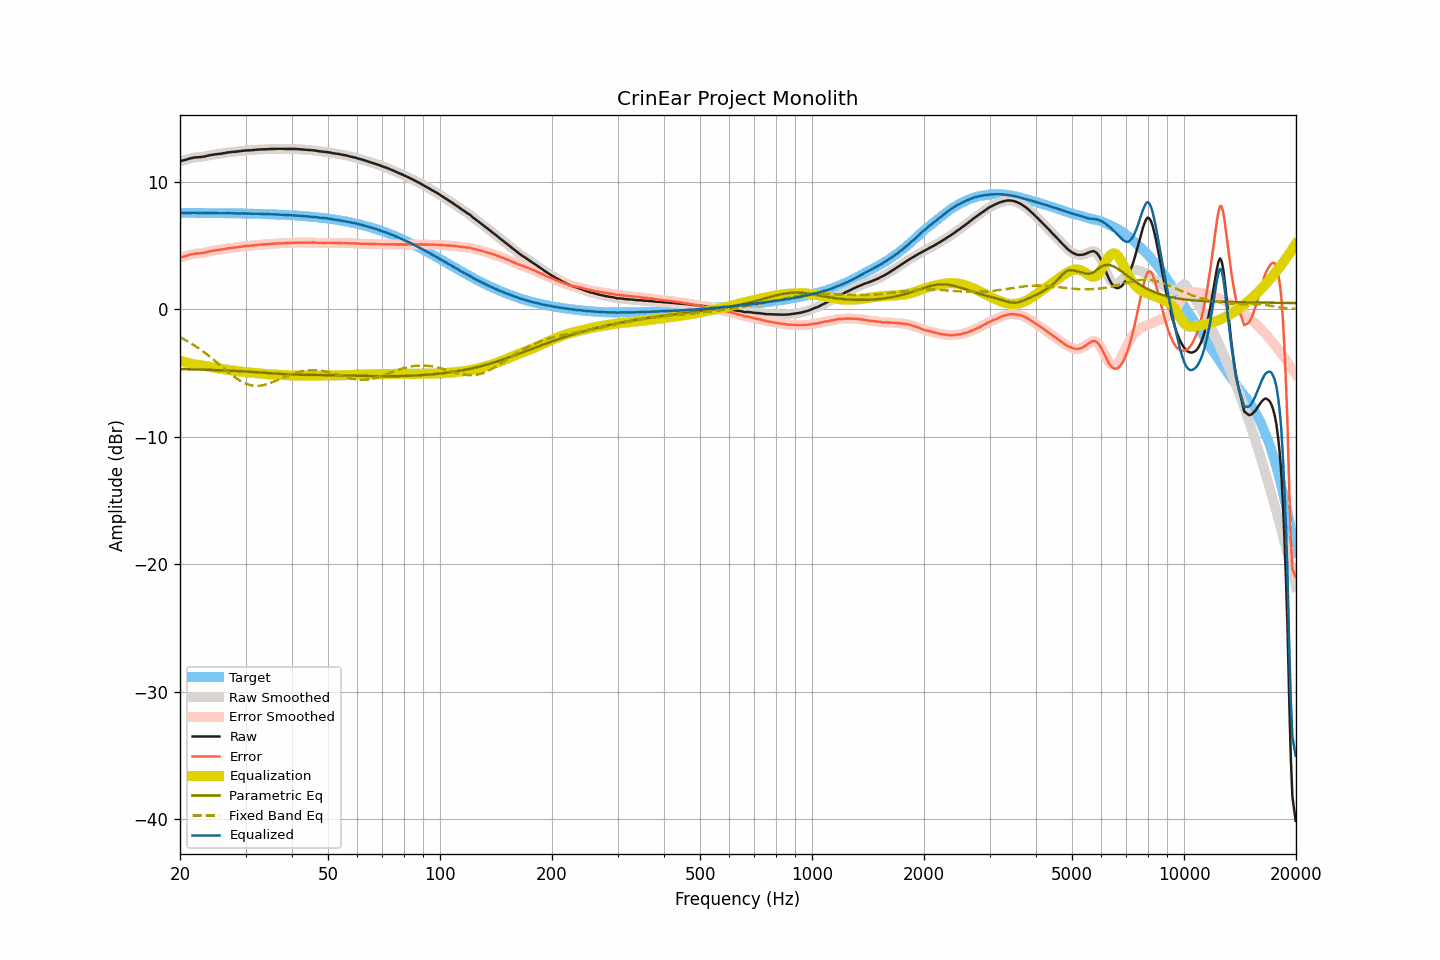

The file beside this chart, header and first rows:
frequency, raw, smoothed, error, error_smoothed, equalization, parametric_eq, fixed_band_eq, equalized_raw, equalized_smoothed, target
20.00, 11.60, 11.60, 4.05, 4.05, -4.03, -4.70, -2.21, 7.57, 7.57, 7.55
20.20, 11.63, 11.63, 4.08, 4.08, -4.08, -4.70, -2.27, 7.55, 7.55, 7.55
20.40, 11.66, 11.66, 4.11, 4.11, -4.12, -4.70, -2.34, 7.54, 7.54, 7.55
20.61, 11.69, 11.69, 4.14, 4.14, -4.16, -4.70, -2.41, 7.53, 7.54, 7.55
20.81, 11.73, 11.73, 4.18, 4.18, -4.19, -4.71, -2.47, 7.54, 7.54, 7.55
21.02, 11.77, 11.77, 4.22, 4.22, -4.23, -4.71, -2.55, 7.54, 7.54, 7.55
21.23, 11.81, 11.81, 4.26, 4.26, -4.26, -4.71, -2.62, 7.55, 7.55, 7.55
21.44, 11.84, 11.84, 4.29, 4.29, -4.29, -4.72, -2.69, 7.56, 7.55, 7.55
21.66, 11.86, 11.87, 4.32, 4.32, -4.31, -4.72, -2.77, 7.55, 7.55, 7.55
21.87, 11.89, 11.89, 4.35, 4.34, -4.33, -4.72, -2.85, 7.56, 7.55, 7.54
22.09, 11.90, 11.90, 4.36, 4.36, -4.35, -4.73, -2.93, 7.55, 7.55, 7.54
22.31, 11.91, 11.91, 4.37, 4.37, -4.37, -4.73, -3.02, 7.54, 7.55, 7.54
22.54, 11.92, 11.92, 4.38, 4.38, -4.38, -4.73, -3.10, 7.54, 7.54, 7.54
22.76, 11.93, 11.93, 4.39, 4.39, -4.40, -4.74, -3.19, 7.53, 7.53, 7.54
22.99, 11.94, 11.94, 4.40, 4.40, -4.41, -4.74, -3.28, 7.53, 7.53, 7.54
23.22, 11.96, 11.96, 4.42, 4.42, -4.43, -4.75, -3.37, 7.53, 7.53, 7.54
23.45, 11.99, 11.99, 4.45, 4.45, -4.46, -4.75, -3.47, 7.53, 7.53, 7.54
23.69, 12.02, 12.02, 4.48, 4.48, -4.48, -4.75, -3.57, 7.54, 7.54, 7.54
23.92, 12.05, 12.05, 4.52, 4.52, -4.51, -4.76, -3.66, 7.54, 7.54, 7.54
24.16, 12.08, 12.08, 4.55, 4.54, -4.54, -4.76, -3.76, 7.54, 7.54, 7.53
24.40, 12.10, 12.10, 4.57, 4.57, -4.56, -4.77, -3.87, 7.54, 7.54, 7.53
24.65, 12.12, 12.12, 4.59, 4.59, -4.58, -4.77, -3.97, 7.54, 7.54, 7.53
24.89, 12.14, 12.14, 4.61, 4.61, -4.61, -4.78, -4.07, 7.54, 7.53, 7.53
25.14, 12.15, 12.15, 4.62, 4.62, -4.62, -4.78, -4.18, 7.53, 7.53, 7.53
25.39, 12.17, 12.17, 4.64, 4.64, -4.64, -4.78, -4.29, 7.53, 7.53, 7.53
25.65, 12.18, 12.18, 4.65, 4.66, -4.66, -4.79, -4.39, 7.52, 7.52, 7.53
25.91, 12.20, 12.20, 4.68, 4.67, -4.68, -4.79, -4.50, 7.52, 7.52, 7.53
26.16, 12.22, 12.22, 4.70, 4.70, -4.70, -4.80, -4.61, 7.52, 7.52, 7.52
26.43, 12.24, 12.24, 4.72, 4.72, -4.72, -4.81, -4.72, 7.52, 7.52, 7.52
26.69, 12.27, 12.27, 4.75, 4.75, -4.74, -4.81, -4.82, 7.53, 7.52, 7.52
26.96, 12.29, 12.29, 4.77, 4.77, -4.76, -4.82, -4.93, 7.53, 7.52, 7.52
27.23, 12.30, 12.31, 4.78, 4.79, -4.78, -4.82, -5.03, 7.52, 7.52, 7.52
27.50, 12.32, 12.32, 4.81, 4.80, -4.80, -4.83, -5.13, 7.52, 7.52, 7.51
27.77, 12.33, 12.33, 4.82, 4.82, -4.82, -4.83, -5.23, 7.51, 7.51, 7.51
28.05, 12.34, 12.34, 4.83, 4.83, -4.83, -4.84, -5.32, 7.51, 7.51, 7.51
28.33, 12.35, 12.35, 4.84, 4.84, -4.85, -4.85, -5.41, 7.50, 7.50, 7.51
28.62, 12.37, 12.37, 4.86, 4.86, -4.87, -4.85, -5.50, 7.50, 7.50, 7.51
28.90, 12.38, 12.38, 4.88, 4.88, -4.88, -4.86, -5.58, 7.50, 7.50, 7.50
29.19, 12.40, 12.40, 4.90, 4.90, -4.90, -4.87, -5.66, 7.50, 7.50, 7.50
29.48, 12.42, 12.42, 4.92, 4.92, -4.91, -4.88, -5.72, 7.51, 7.50, 7.50
29.78, 12.43, 12.43, 4.93, 4.93, -4.93, -4.88, -5.79, 7.50, 7.50, 7.50
30.08, 12.44, 12.44, 4.95, 4.95, -4.94, -4.89, -5.84, 7.50, 7.50, 7.49
30.38, 12.45, 12.45, 4.96, 4.96, -4.95, -4.90, -5.89, 7.50, 7.49, 7.49
30.68, 12.45, 12.45, 4.96, 4.97, -4.97, -4.91, -5.93, 7.48, 7.49, 7.49
30.99, 12.46, 12.46, 4.97, 4.98, -4.98, -4.91, -5.97, 7.48, 7.48, 7.49
31.30, 12.47, 12.47, 4.99, 4.99, -4.99, -4.92, -5.99, 7.48, 7.48, 7.48
31.61, 12.48, 12.48, 5.00, 5.00, -5.00, -4.93, -6.01, 7.48, 7.48, 7.48
31.93, 12.49, 12.49, 5.01, 5.02, -5.02, -4.94, -6.01, 7.47, 7.48, 7.48
32.24, 12.50, 12.50, 5.03, 5.03, -5.03, -4.95, -6.02, 7.47, 7.48, 7.47
32.57, 12.52, 12.52, 5.05, 5.05, -5.04, -4.96, -6.01, 7.48, 7.47, 7.47
32.89, 12.52, 12.52, 5.05, 5.06, -5.05, -4.97, -6.00, 7.47, 7.47, 7.47
33.22, 12.53, 12.53, 5.07, 5.07, -5.06, -4.98, -5.98, 7.47, 7.46, 7.46
33.55, 12.53, 12.53, 5.07, 5.07, -5.07, -4.99, -5.95, 7.46, 7.46, 7.46
33.89, 12.53, 12.54, 5.08, 5.08, -5.08, -5.00, -5.92, 7.45, 7.45, 7.45
34.23, 12.54, 12.54, 5.09, 5.09, -5.09, -5.01, -5.89, 7.45, 7.45, 7.45
34.57, 12.55, 12.55, 5.11, 5.10, -5.10, -5.02, -5.84, 7.45, 7.45, 7.45
34.92, 12.55, 12.55, 5.11, 5.11, -5.11, -5.03, -5.80, 7.44, 7.44, 7.44
35.27, 12.56, 12.56, 5.12, 5.12, -5.12, -5.04, -5.75, 7.44, 7.44, 7.44
35.62, 12.56, 12.56, 5.13, 5.13, -5.13, -5.05, -5.70, 7.43, 7.43, 7.43
35.97, 12.56, 12.57, 5.13, 5.14, -5.14, -5.05, -5.65, 7.42, 7.43, 7.43
... 635 more rows
